Dataset: bt4222_project (GitHub, TarciusW/bt4222_project). Classes: hostile images, non-hostile images.

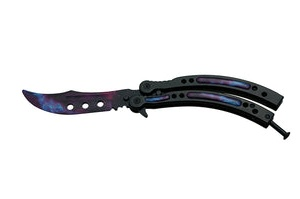
Label: hostile images

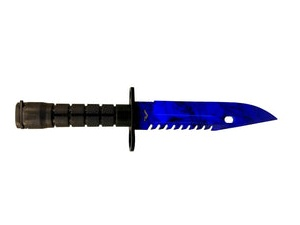
Label: hostile images

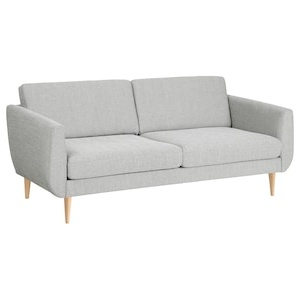
Label: non-hostile images

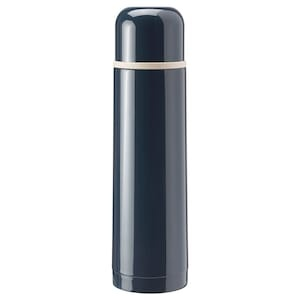
Label: non-hostile images

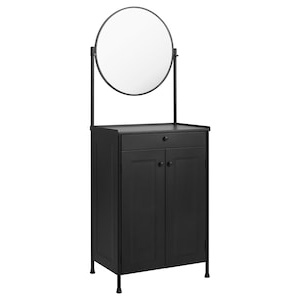
Label: non-hostile images

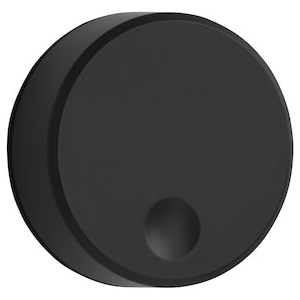
Label: non-hostile images
